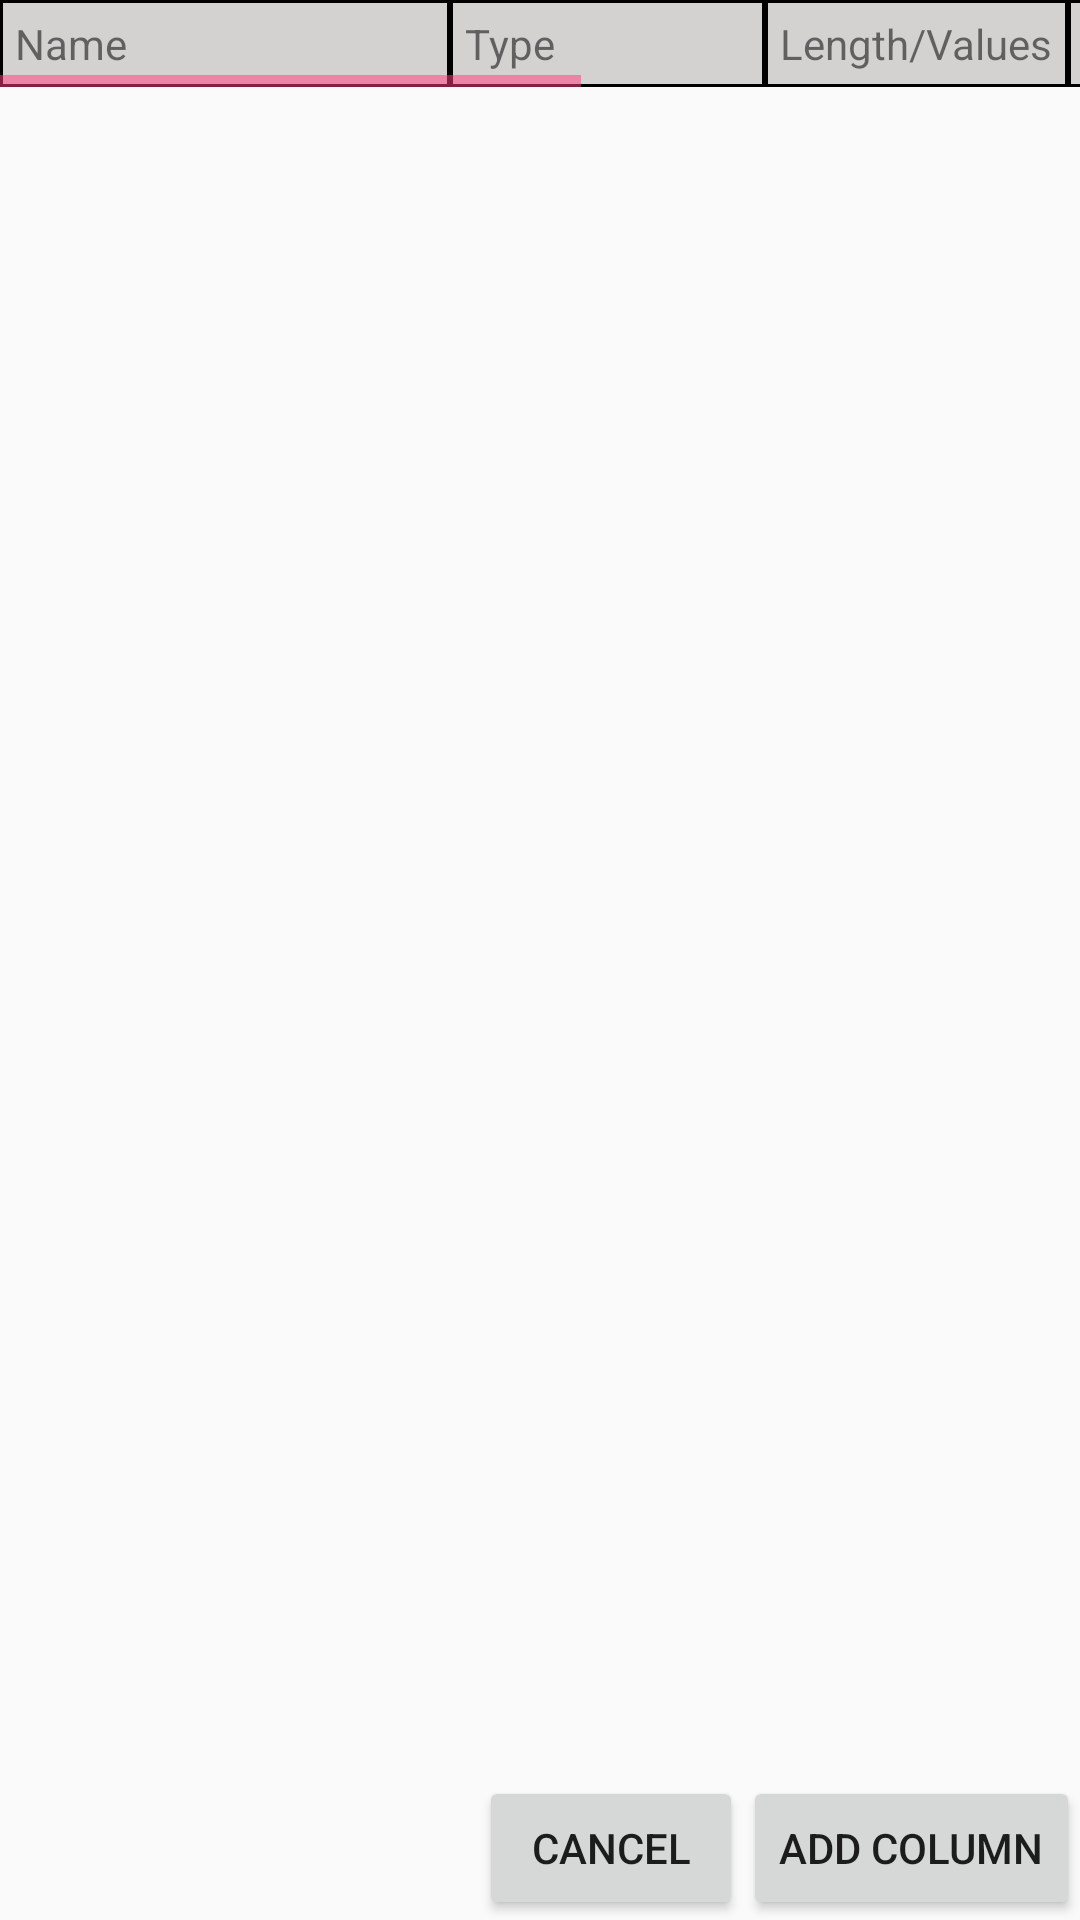

Android layout source for this screen:
<!-- AndroidManifest.xml: application theme AppTheme -->
<!-- res/layout/fragment_add_column.xml -->
<?xml version="1.0" encoding="utf-8"?>
<LinearLayout xmlns:android="http://schemas.android.com/apk/res/android"
    android:orientation="vertical" android:layout_width="match_parent"
    android:layout_height="match_parent">

    <ScrollView
        android:layout_width="match_parent"
        android:layout_height="match_parent"
        android:layout_weight="1">

        <HorizontalScrollView xmlns:android="http://schemas.android.com/apk/res/android"
            android:layout_width="match_parent" android:layout_height="match_parent">

            <TableLayout
                android:layout_width="match_parent"
                android:layout_height="match_parent"
                android:id="@+id/addColumnToTable">

                <TableRow
                    android:layout_width="wrap_content"
                    android:layout_height="wrap_content">

                    <TextView android:layout_width="150dp" android:layout_height="wrap_content"  android:text="Name" android:background="@drawable/cell_shape" android:padding="5dp"/>
                    <TextView android:layout_width="105dp" android:layout_height="wrap_content"  android:text="Type" android:background="@drawable/cell_shape" android:padding="5dp"/>
                    <TextView android:layout_width="wrap_content" android:layout_height="wrap_content"  android:text="Length/Values" android:background="@drawable/cell_shape" android:padding="5dp" />
                    <TextView android:layout_width="100dp" android:layout_height="wrap_content"  android:text="Default" android:background="@drawable/cell_shape" android:padding="5dp" />
                    <TextView android:layout_width="150dp" android:layout_height="wrap_content"  android:text="Defined Default" android:background="@drawable/cell_shape" android:padding="5dp" />
                    <TextView android:layout_width="wrap_content" android:layout_height="wrap_content"  android:text="Null" android:background="@drawable/cell_shape" android:padding="5dp" />
                    <TextView android:layout_width="wrap_content" android:layout_height="wrap_content"  android:text="A_I" android:background="@drawable/cell_shape" android:padding="5dp" />

                </TableRow>

            </TableLayout>

        </HorizontalScrollView>

    </ScrollView>

    <LinearLayout
        android:layout_width="wrap_content"
        android:layout_height="wrap_content"
        android:orientation="horizontal"
        android:layout_gravity="right">

        <Button
            android:layout_width="wrap_content"
            android:layout_height="wrap_content"
            android:text="Cancel"
            android:id="@+id/button_cancel_add_column"/>

        <Button
            android:layout_width="wrap_content"
            android:layout_height="wrap_content"
            android:text="Add column"
            android:id="@+id/button_add_column_to_table"/>

    </LinearLayout>

</LinearLayout>
<!-- resources referenced by this layout -->
<resources>
  <!-- drawable cell_shape (drawable) -->
  <?xml version="1.0" encoding="utf-8"?>
  <shape
      xmlns:android="http://schemas.android.com/apk/res/android"
      android:shape = "rectangle" >
      <solid android:color="#d4d1d1"/>
      <stroke android:width="1dp"  android:color="#000000"/>
  </shape>
  <style name="AppTheme" parent="Theme.AppCompat.Light.NoActionBar">
          
          <item name="colorPrimary">@color/colorPrimary</item>
          <item name="colorPrimaryDark">@color/colorPrimaryDark</item>
          <item name="colorControlNormal">@color/colorControlNormal</item>
          <item name="colorAccent">@color/colorAccent</item>
      </style>
  <color name="colorPrimary">#f7ff00</color>
  <color name="colorPrimaryDark">#329f30</color>
  <color name="colorControlNormal">#FF4081</color>
  <color name="colorAccent">#ff4040</color>
</resources>
